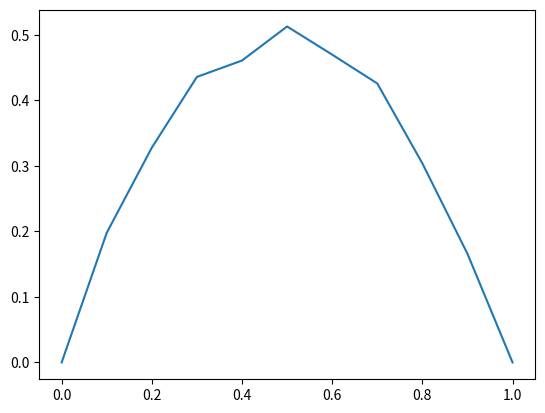

Here is the Python script that generated this plot:
'''Simulation of p-persistent Slotted Aloha'''

from numpy import random
import matplotlib.pyplot as pt

def run_sim(p, steps):
   '''This function runs a simulation of slotted Aloha. 
      Arguments: 
        p = transmission probability, 
        steps = number of iterations
      Returns:
        outcome = list of outcomes in each slot ('0', '1', or 'X')
        num_success = number of time slots with successful transmissions
   '''
   num_success = 0
   outcome = []
   for i in range(steps):
     t1 = random.rand() < p 
     t2 = random.rand() < p
     if t1 and t2:  #both transmitters transmit
       outcome.append("X")  # a collision happens
     elif (t1 and not(t2)) or (not(t1) and t2): #only one of them transmits
       outcome.append("1")  # a success!
       num_success+= 1 
     else:    #neither transmits
       outcome.append("0") # an idle slot - nothing happened

   return outcome, num_success   #list of outcomes and number of successes

def multi_sim(num_values, steps):
   '''This function runs simulation for p ranging from 0 to 1
      then plots the resulting throughput as a function of p.
      Arguments:
         num_values = number of p values to consider  
         steps = how many iterations to simulation for each p value
      Returns:
         nothing - just plots to a matplotlib figure.
   ''' 
   p_values = []
   tp_values = []
   for i in range(num_values+1):
      p = i/num_values
      num_successes = run_sim(p, steps)[1]
      throughput = num_successes / steps #fraction of times success happened
      print(p, throughput)
      p_values.append(p)
      tp_values.append(throughput)
   pt.plot(p_values, tp_values)
   pt.show()


if __name__ == "__main__":
   #print(run_sim(0.9, 20))  #run a single simulation with fixed p, print output
   multi_sim(10, 1000)       #run multiple simulations with different p values and print/plot output
